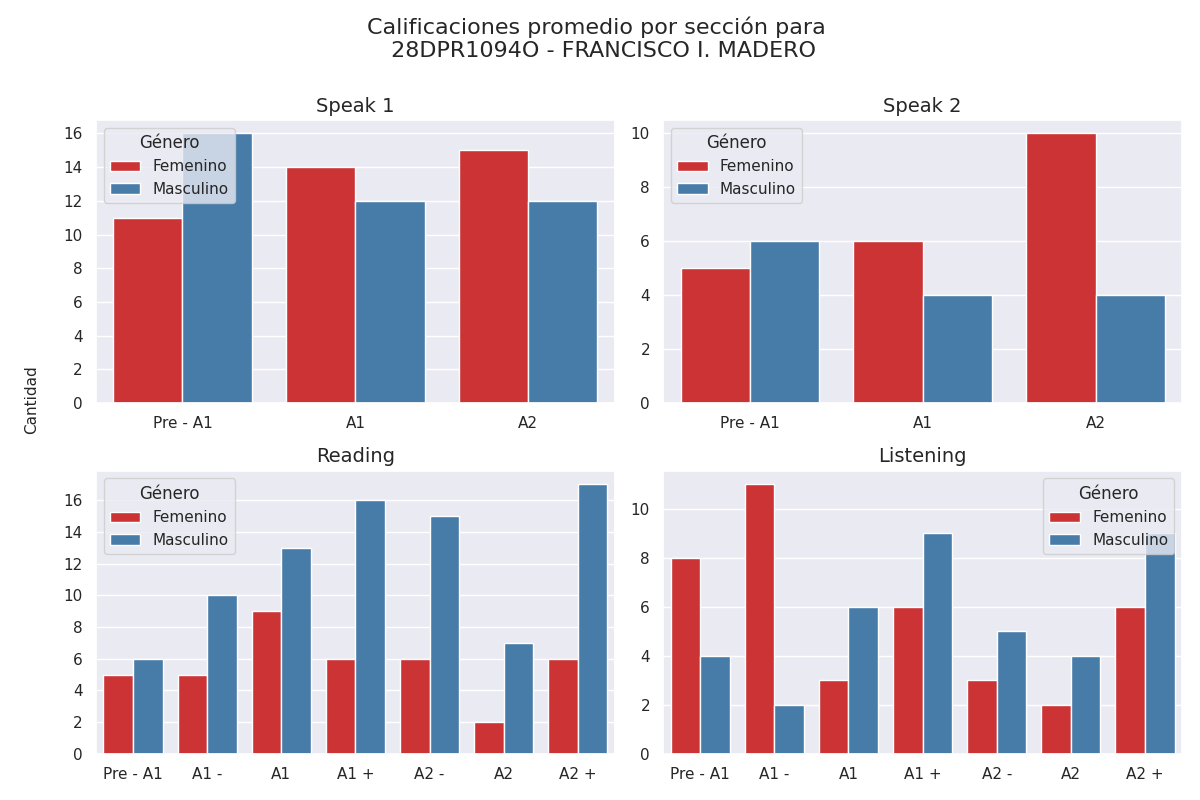

Data behind this chart, as committed beside it:
seccion, calificacion, cantidad, genero
speak 1, Pre - A1, 11, 0
speak 1, A1, 14, 0
speak 1, A2, 15, 0
speak 1, Pre - A1, 16, 1
speak 1, A1, 12, 1
speak 1, A2, 12, 1
speak 2, Pre - A1, 5, 0
speak 2, A1, 6, 0
speak 2, A2, 10, 0
speak 2, Pre - A1, 6, 1
speak 2, A1, 4, 1
speak 2, A2, 4, 1
reading, Pre - A1, 5, 0
reading, A1 -, 5, 0
reading, A1, 9, 0
reading, A1 +, 6, 0
reading, A2 -, 6, 0
reading, A2, 2, 0
reading, A2 +, 6, 0
reading, Pre - A1, 6, 1
reading, A1 -, 10, 1
reading, A1, 13, 1
reading, A1 +, 16, 1
reading, A2 -, 15, 1
reading, A2, 7, 1
reading, A2 +, 17, 1
listening, Pre - A1, 8, 0
listening, A1 -, 11, 0
listening, A1, 3, 0
listening, A1 +, 6, 0
listening, A2 -, 3, 0
listening, A2, 2, 0
listening, A2 +, 6, 0
listening, Pre - A1, 4, 1
listening, A1 -, 2, 1
listening, A1, 6, 1
listening, A1 +, 9, 1
listening, A2 -, 5, 1
listening, A2, 4, 1
listening, A2 +, 9, 1
